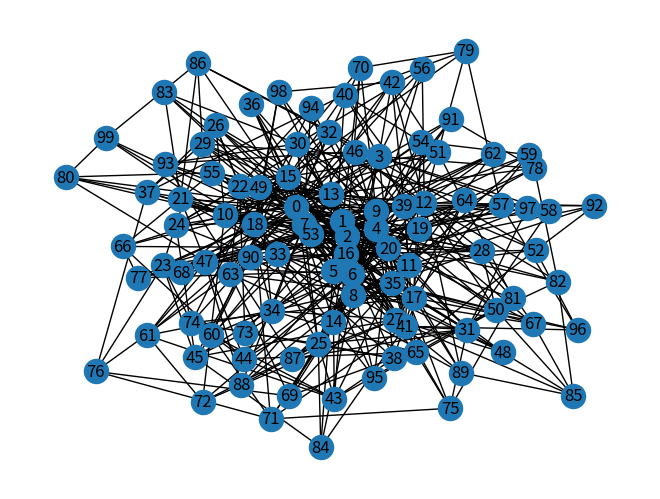

The script that saved this image:
import networkx as nx
import matplotlib.pyplot as plt

# Creates a random graph using Barabási–Albert preferential attachment model
# n: the number of nodes that the graph will contain
# m: number of edges to attach from a new node to existing nodes
n, m = 100, 5

# Create a graph using the Barabasi-Albert model
G = nx.barabasi_albert_graph(n, m)

# Draw the graph
nx.draw(G, with_labels=True)
plt.show()
